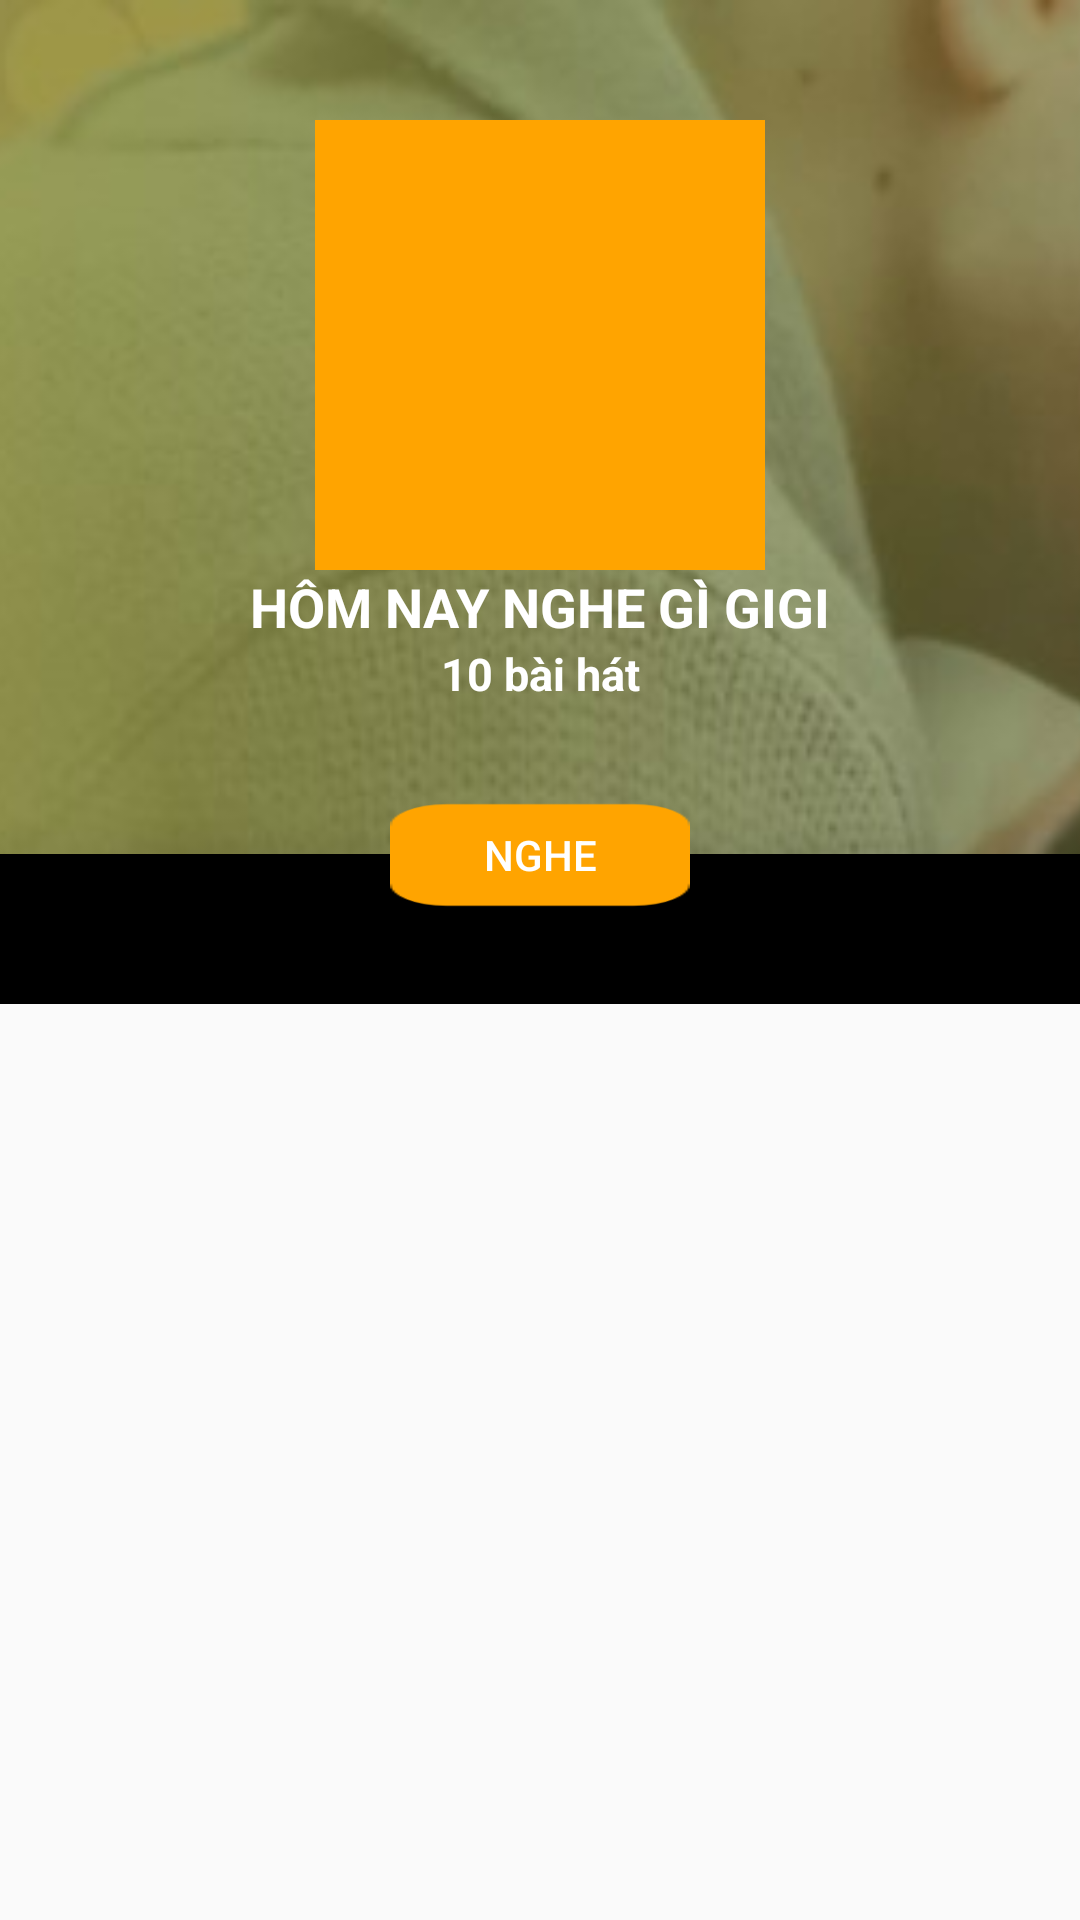

This screen was rendered from an Android layout file. Write that file and the resources it references.
<!-- AndroidManifest.xml: application theme AppTheme -->
<!-- res/layout/frament_listsong_album.xml -->
<?xml version="1.0" encoding="utf-8"?>
<android.support.v4.widget.NestedScrollView
    xmlns:android="http://schemas.android.com/apk/res/android" android:layout_width="match_parent"
    android:layout_height="match_parent">
    <FrameLayout
        android:layout_height="match_parent"
        android:layout_width="match_parent"
        android:background="#181818"
        xmlns:android="http://schemas.android.com/apk/res/android">

    <ImageView
        android:layout_width="match_parent"
        android:scaleType="centerCrop"
        android:id="@+id/imgSong_bg"
        android:src="@drawable/bg1"
        android:layout_height="match_parent" />
        <LinearLayout
            android:gravity="center_horizontal"
            android:layout_width="match_parent"
            android:orientation="vertical"
            android:layout_height="match_parent">
            <ImageView
                android:layout_marginTop="40dp"
                android:layout_width="150dp"
                android:layout_height="150dp"
                android:background="@color/colorPrimary"
                android:id="@+id/imgf_album"
                />
            <TextView
                android:gravity="center"
                android:layout_width="280dp"
                android:layout_height="wrap_content"
                android:id="@+id/tvfAlbumName"
                android:text="HÔM NAY NGHE GÌ GIGI"
                android:textColor="@color/text_color_white"
                android:textStyle="bold"
                android:textSize="18dp"
                />
            <TextView
                android:gravity="center"
                android:layout_width="280dp"
                android:layout_height="wrap_content"
                android:id="@+id/tvfAmountSong"
                android:text="10 bài hát"
                android:textColor="@color/text_color_white"
                android:textStyle="bold"
                android:paddingBottom="50dp"
                android:textSize="15dp"
                />
            <android.support.v7.widget.RecyclerView
                android:background="@color/background_color"
                android:paddingTop="50dp"
                android:layout_width="match_parent"
                android:layout_height="match_parent"
                android:id="@+id/recyclerViewSongInAlBum"
                >

            </android.support.v7.widget.RecyclerView>
        </LinearLayout>
        <android.support.v7.widget.AppCompatButton
            android:layout_width="100dp"
            android:textColor="@color/text_color_white"
            android:layout_height="40dp"
            android:background="@drawable/bg_gradius"
            android:layout_gravity="center_horizontal"
            android:layout_marginTop="265dp"
            android:textAlignment="center"
            android:id="@+id/btnplayall"
            android:text="Nghe"
            />

    </FrameLayout>

</android.support.v4.widget.NestedScrollView>
<!-- resources referenced by this layout -->
<resources>
  <color name="background_color">#000</color>
  <color name="colorPrimary">#FFA400</color>
  <color name="text_color_white">#fff</color>
  <!-- drawable bg1: jpg bitmap (drawable, 19320 bytes) -->
  <!-- drawable bg_gradius: png bitmap (drawable, 860 bytes) -->
  <style name="AppTheme" parent="Theme.AppCompat.Light.NoActionBar">
          
          <item name="colorPrimary">@color/colorPrimary</item>
          <item name="colorPrimaryDark">@color/colorPrimaryDark</item>
          <item name="colorAccent">@color/colorAccent</item>
      </style>
  <color name="colorPrimaryDark">#B26700</color>
  <color name="colorAccent">#FF9505</color>
</resources>
